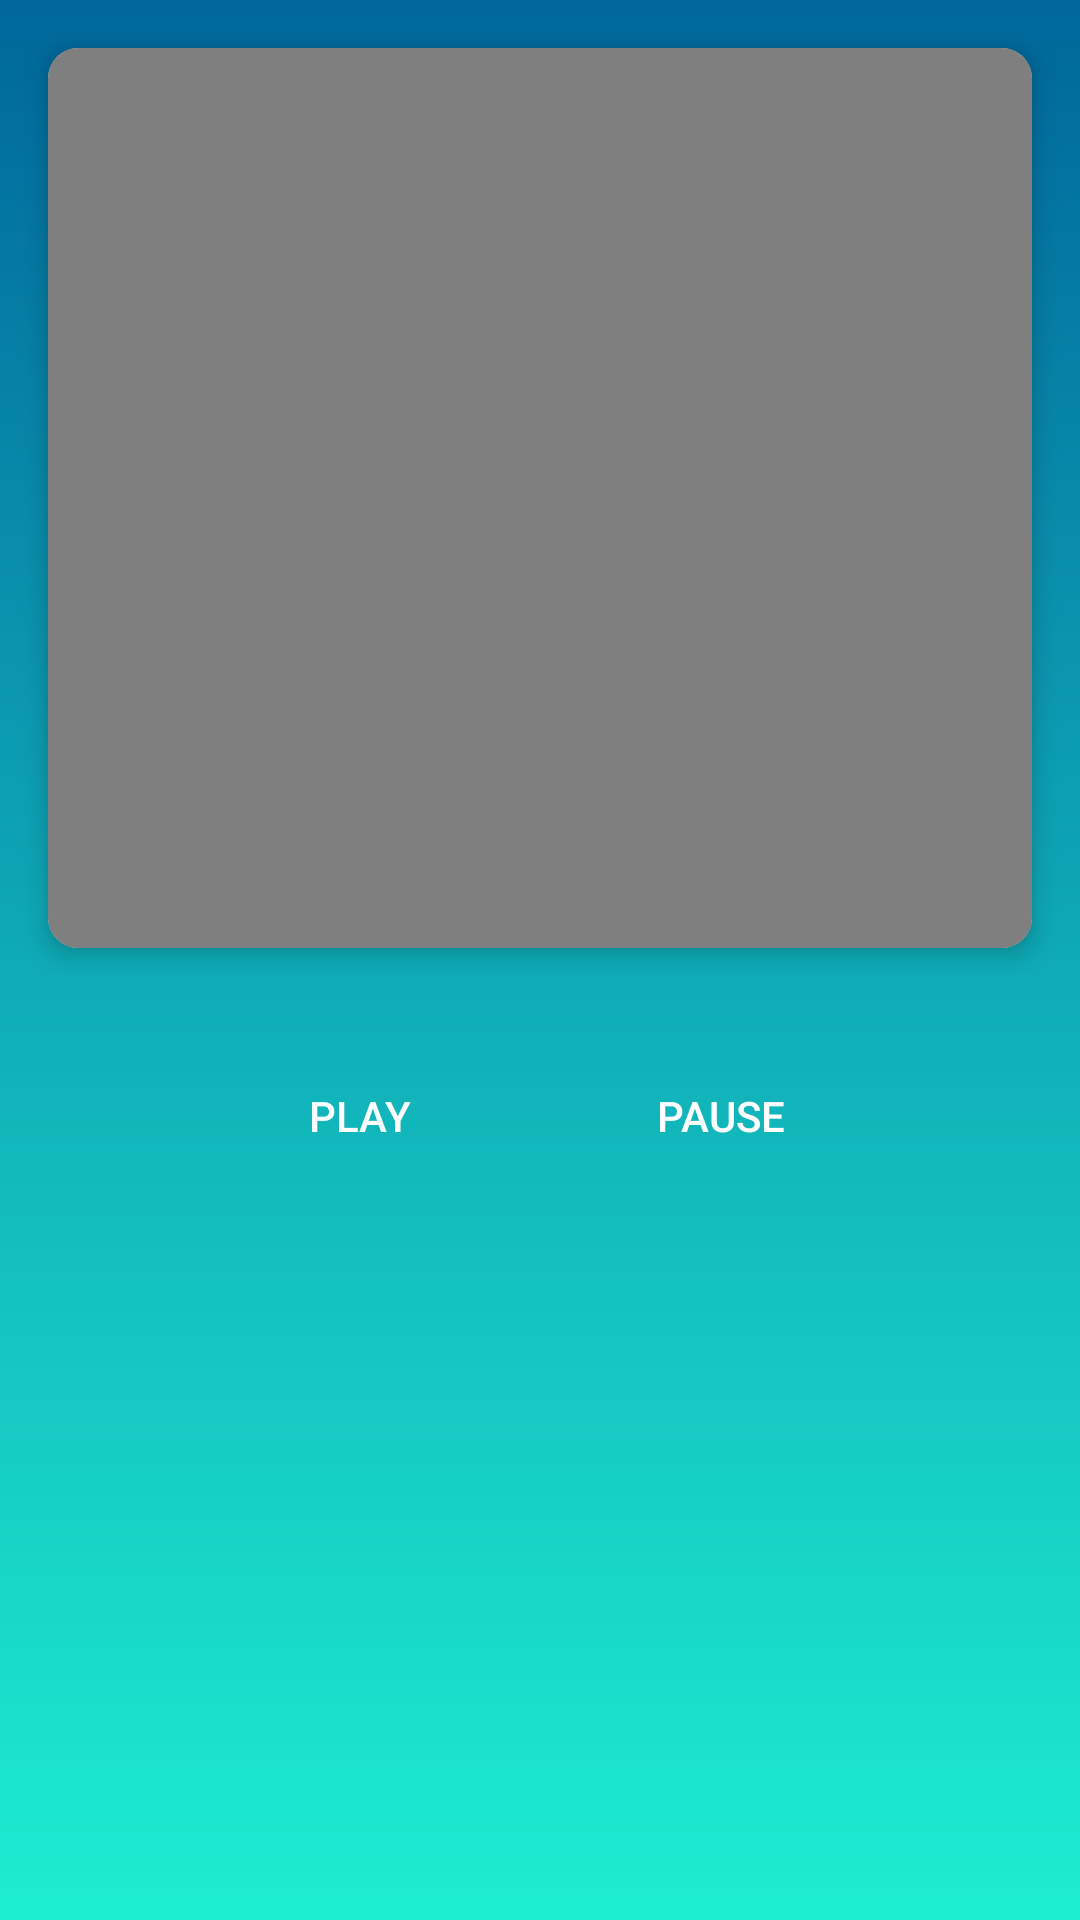

Layout XML and referenced resources for this Android screen:
<!-- AndroidManifest.xml: application theme AppTheme -->
<!-- res/layout/activity_video.xml -->
<?xml version="1.0" encoding="utf-8"?>
<LinearLayout xmlns:android="http://schemas.android.com/apk/res/android"
    xmlns:app="http://schemas.android.com/apk/res-auto"
    xmlns:tools="http://schemas.android.com/tools"
    android:orientation="vertical"
    android:layout_width="match_parent"
    android:layout_height="match_parent"
    tools:context=".VideoActivity"
    android:background="@drawable/gradient_background">

    <android.support.v7.widget.CardView
        android:layout_margin="16dp"
        app:cardCornerRadius="10dp"
        app:cardElevation="5dp"
        android:layout_width="match_parent"
        android:layout_height="300dp">
        <VideoView
            android:id="@+id/videoView"
            android:layout_width="match_parent"
            android:layout_height="match_parent"/>
    </android.support.v7.widget.CardView>


    <LinearLayout
        android:gravity="center"
        android:orientation="horizontal"
        android:layout_width="match_parent"
        android:layout_height="wrap_content">
        <Button
            android:id="@+id/play"
            android:layout_width="wrap_content"
            android:layout_height="wrap_content"
            android:layout_margin="16dp"
            android:background="@drawable/custom_button"
            android:text="Play"
            android:textColor="@color/white"
            app:layout_constraintLeft_toLeftOf="parent"
            app:layout_constraintRight_toLeftOf="@+id/pause"
            app:layout_constraintTop_toBottomOf="@+id/videoView"/>
        <Button
            android:id="@+id/pause"
            android:layout_width="wrap_content"
            android:layout_height="wrap_content"
            android:layout_margin="16dp"
            android:background="@drawable/custom_button"
            android:text="Pause"
            android:textColor="@color/white"
            app:layout_constraintLeft_toRightOf="@+id/play"
            app:layout_constraintRight_toRightOf="parent"
            app:layout_constraintTop_toBottomOf="@+id/videoView"/>
    </LinearLayout>


</LinearLayout>
<!-- resources referenced by this layout -->
<resources>
  <color name="white">#FFF</color>
  <!-- drawable gradient_background (drawable-v24) -->
  <?xml version="1.0" encoding="utf-8"?>
  <shape xmlns:android="http://schemas.android.com/apk/res/android"
      android:shape="rectangle">
      <gradient
          android:angle="90"
          android:endColor="#00679C"
          android:startColor="#1DEED1"
          android:type="linear" />
  </shape>
  <style name="AppTheme" parent="Theme.AppCompat.Light.DarkActionBar">
          
          <item name="colorPrimary">@color/colorPrimary</item>
          <item name="colorPrimaryDark">@color/colorPrimaryDark</item>
          <item name="colorAccent">@color/colorAccent</item>
      </style>
  <color name="colorPrimary">#00679C</color>
  <color name="colorPrimaryDark">#00679C</color>
  <color name="colorAccent">#D81B60</color>
</resources>
